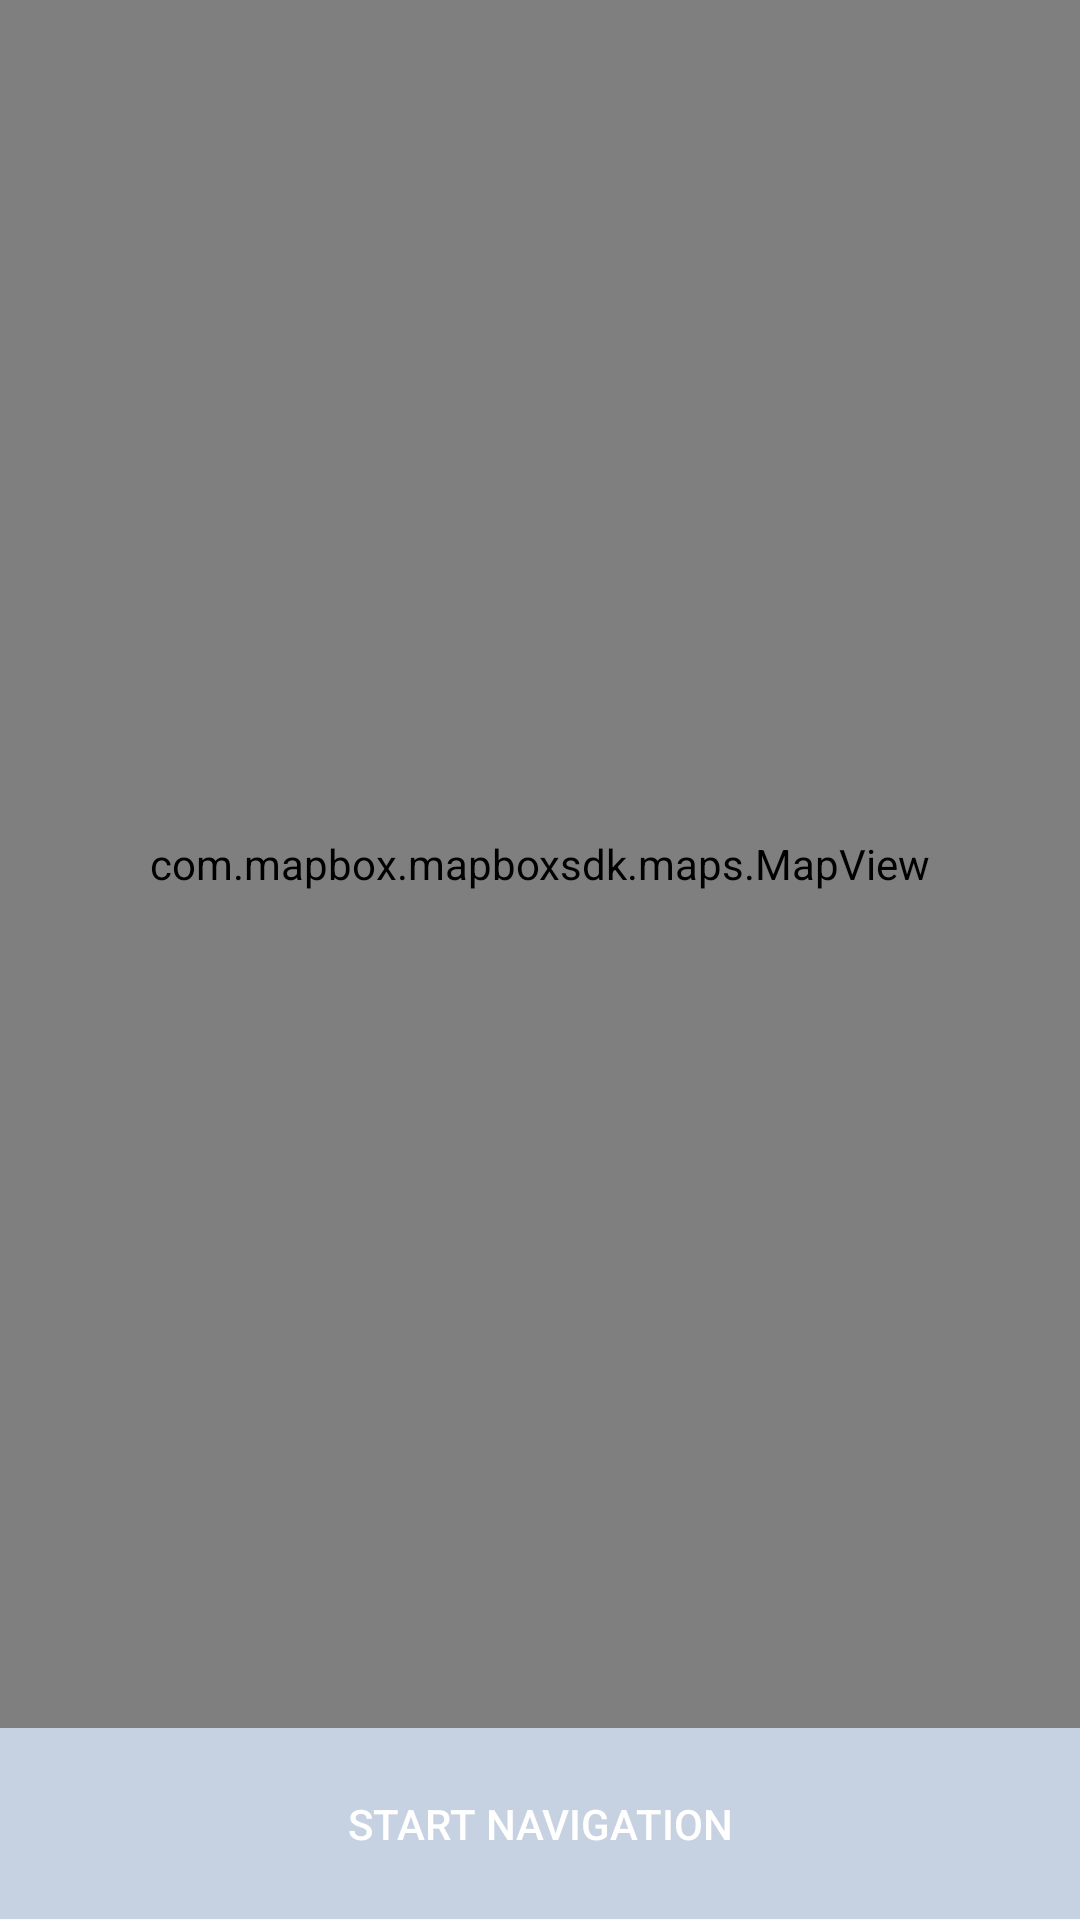

Produce the Android XML layout that renders to this screen, including the resource entries it uses.
<!-- AndroidManifest.xml: application theme AppTheme -->
<!-- res/layout/activity_map_navigation.xml -->
<?xml version="1.0" encoding="utf-8"?>
<LinearLayout xmlns:android="http://schemas.android.com/apk/res/android"
    xmlns:app="http://schemas.android.com/apk/res-auto"
    xmlns:tools="http://schemas.android.com/tools"
    android:layout_width="match_parent"
    android:layout_height="match_parent"
    android:orientation="vertical"
    tools:context=".MapNavigation">

    <com.mapbox.mapboxsdk.maps.MapView
        android:id="@+id/mapView"
        android:layout_width="match_parent"
        android:layout_height="0dp"
        android:layout_weight="0.9"
        />
    <Button
        android:id="@+id/startButton"
        android:layout_width="match_parent"
        android:layout_height="0dp"
        android:layout_weight="0.1"
        android:background="@color/mapboxGrayLight"
        android:enabled="false"
        android:text="Start navigation"
        android:textColor="@color/mapboxWhite"
        />

</LinearLayout>
<!-- resources referenced by this layout -->
<resources>
  <color name="mapboxGrayLight">#c6d2e1</color>
  <color name="mapboxWhite">#ffffff</color>
  <style name="AppTheme" parent="Theme.AppCompat.Light.DarkActionBar">
          
          <item name="colorPrimary">@color/colorPrimary</item>
          <item name="colorPrimaryDark">@color/colorPrimaryDark</item>
          <item name="colorAccent">@color/colorAccent</item>
      </style>
  <color name="colorPrimary">#33C377</color>
  <color name="colorPrimaryDark">#FF218450</color>
  <color name="colorAccent">#FF4081</color>
</resources>
